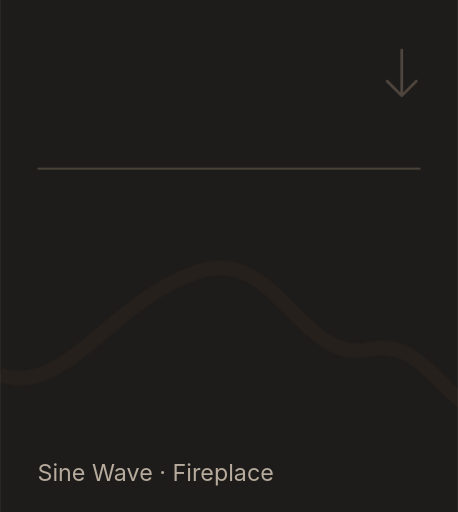
t = 0.00 s
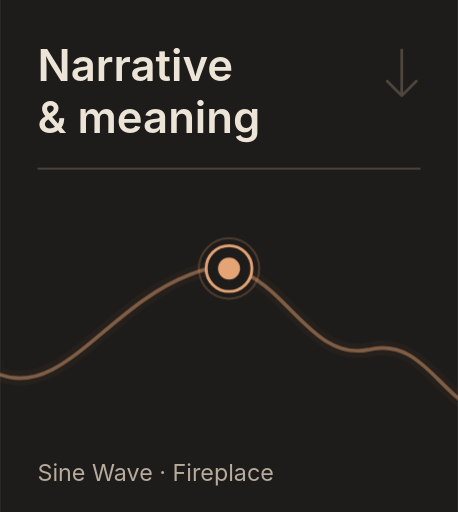
t = 2.60 s
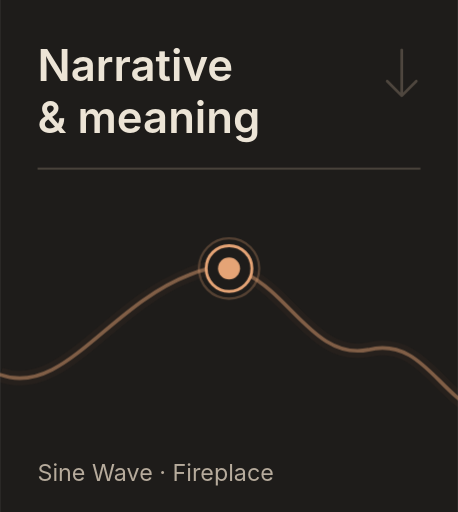
t = 2.95 s
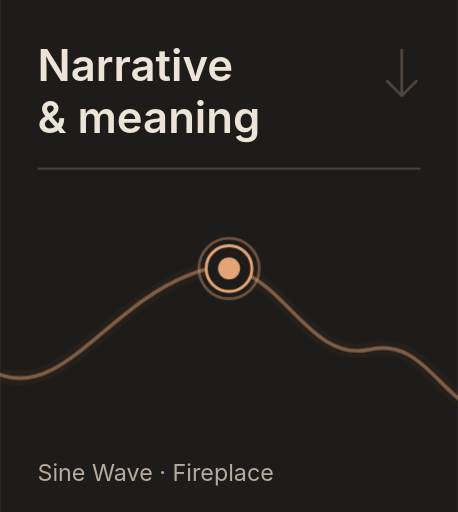
t = 3.30 s
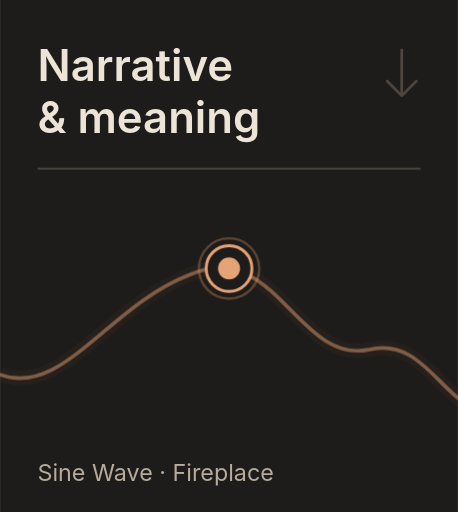
t = 4.35 s
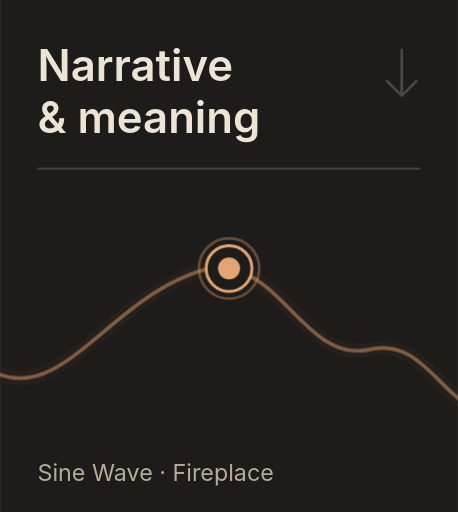
t = 5.40 s

The animated SVG that drew these frames (rendered in a browser with its animation timeline set to each time). Animation: 4 CSS @keyframes rules; one cycle of 5.40 s.

<svg xmlns="http://www.w3.org/2000/svg" width="220" height="246" viewBox="0 0 220 246" role="img" aria-labelledby="title"><title id="title">Narrative &amp; meaning — jump to section</title>
<style>@keyframes trace{from{stroke-dashoffset:1000}to{stroke-dashoffset:0}}@keyframes emerge{from{opacity:0;transform:translateY(5px)}to{opacity:1;transform:translateY(0)}}@keyframes reveal{from{opacity:0}to{opacity:1}}@keyframes breathe{0%,100%{stroke-opacity:.23;stroke-width:1}50%{stroke-opacity:.46;stroke-width:1.45}}.wave-draw{stroke-dasharray:1000;stroke-dashoffset:0;animation:trace 2.8s ease-out both}.head-in{animation:emerge .65s ease-out 0.12s both}.point-in{animation:reveal .35s ease-out 0.38s both}.dot-halo{animation:breathe 2.2s ease-in-out 3 2.6s}@media(prefers-reduced-motion:reduce){.wave-draw,.head-in,.point-in,.dot-halo{animation:none!important;stroke-dashoffset:0!important;opacity:1!important;transform:none!important}}</style>
<rect width="220" height="246" fill="#1E1C1A"/>
<g class="head-in" font-family="Manrope,Inter,Arial,sans-serif" font-size="21" font-weight="600" fill="#ECE4D6">
  <text x="18" y="39">Narrative</text>
  <text x="18" y="64">&amp; meaning</text>
</g>
<path d="M 18 81 H 202" fill="none" stroke="#504940" stroke-width="0.8"/>
<path d="M 193 24 V 45 M 186 39 L 193 46 L 200 39" fill="none" stroke="#8F8070" stroke-width="1.3" opacity=".44" stroke-linecap="round" stroke-linejoin="round"/>
<g transform="translate(0 0)">
  <path d="M 0 180 C 30 191 52 147 91 132 C 132 114 143 175 177 168 C 210 160 215 211 251 196 C 289 180 302 114 339 129 C 375 140 375 211 417 200 C 445 193 456 164 483 160 C 510 158 521 213 556 196 C 580 187 597 126 623 124 C 657 109 662 158 690 156 C 729 150 722 96 761 105 C 792 110 800 151 833 145 C 859 141 867 118 880 111" stroke="#8D5A3F" stroke-width="7" opacity=".08" fill="none"/>
  <path d="M 0 180 C 30 191 52 147 91 132 C 132 114 143 175 177 168 C 210 160 215 211 251 196 C 289 180 302 114 339 129 C 375 140 375 211 417 200 C 445 193 456 164 483 160 C 510 158 521 213 556 196 C 580 187 597 126 623 124 C 657 109 662 158 690 156 C 729 150 722 96 761 105 C 792 110 800 151 833 145 C 859 141 867 118 880 111" stroke="#E5A476" stroke-width="1.75" opacity=".47" fill="none" stroke-linecap="round" class="wave-draw" pathLength="1000"/>
</g>
<g class="point-in"><circle class="dot-halo" cx="110.00" cy="129.01" r="14.5" fill="none" stroke="#E5A476" stroke-width="1" stroke-opacity=".23"/><circle cx="110.00" cy="129.01" r="11" fill="#1E1C1A" stroke="#E5A476" stroke-width="1.4"/><circle cx="110.00" cy="129.01" r="5.3" fill="#E5A476"/></g>
<text x="18" y="231" fill="#B6AB9C" font-family="Manrope,Inter,Arial,sans-serif" font-size="11.2">Sine Wave · Fireplace</text>
</svg>
